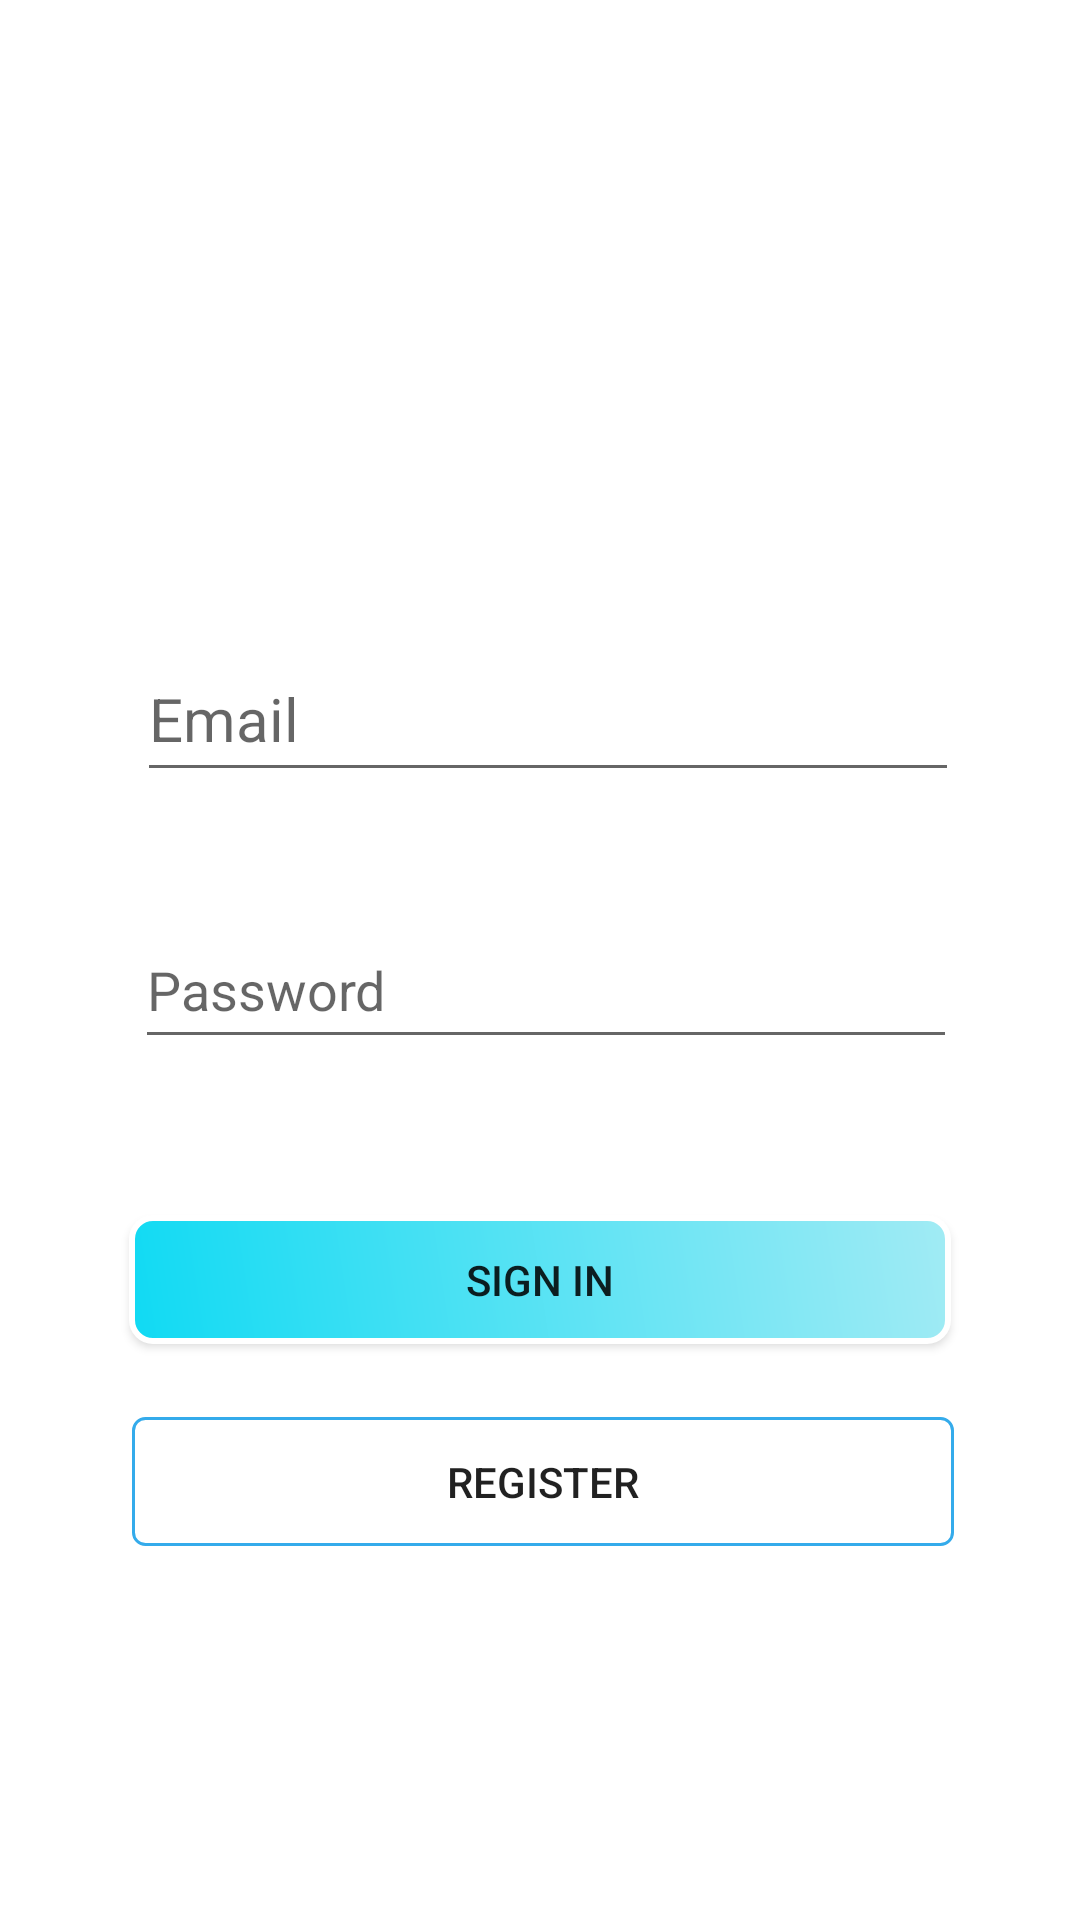

This screen was rendered from an Android layout file. Write that file and the resources it references.
<!-- AndroidManifest.xml: activity theme AppTheme.NoActionBar -->
<!-- res/layout/activity_login.xml -->
<?xml version="1.0" encoding="utf-8"?>
<androidx.constraintlayout.widget.ConstraintLayout xmlns:android="http://schemas.android.com/apk/res/android"
    xmlns:app="http://schemas.android.com/apk/res-auto"
    xmlns:tools="http://schemas.android.com/tools"
    android:layout_width="match_parent"
    android:layout_height="match_parent">

    <Button
        android:id="@+id/signUpButton"
        android:layout_width="274dp"
        android:layout_height="43dp"
        android:background="@drawable/button_outline_shape"
        android:text="Register"
        app:layout_constraintBottom_toBottomOf="parent"
        app:layout_constraintEnd_toEndOf="parent"
        app:layout_constraintHorizontal_bias="0.511"
        app:layout_constraintStart_toStartOf="parent"
        app:layout_constraintTop_toBottomOf="@+id/loginButton"
        app:layout_constraintVertical_bias="0.164"
        app:layout_constraintVertical_chainStyle="packed" />

    <ImageView
        android:id="@+id/imageView5"
        android:layout_width="121dp"
        android:layout_height="112dp"
        android:layout_marginTop="32dp"
        app:layout_constraintEnd_toEndOf="parent"
        app:layout_constraintHorizontal_bias="0.119"
        app:layout_constraintStart_toStartOf="parent"
        app:layout_constraintTop_toTopOf="parent"
        app:srcCompat="@drawable/ic_film" />

    <EditText
        android:id="@+id/editEmail"
        android:layout_width="274dp"
        android:layout_height="52dp"
        android:ems="10"
        android:hint="Email"
        android:inputType="textEmailAddress"
        android:textSize="20dp"
        app:layout_constraintBottom_toTopOf="@+id/editPassword"
        app:layout_constraintEnd_toEndOf="parent"
        app:layout_constraintHorizontal_bias="0.53"
        app:layout_constraintStart_toStartOf="parent"
        app:layout_constraintTop_toTopOf="@+id/guideline2"
        app:layout_constraintVertical_chainStyle="packed" />

    <EditText
        android:id="@+id/editPassword"
        android:layout_width="274dp"
        android:layout_height="49dp"
        android:layout_marginTop="40dp"
        android:ems="10"
        android:hint="Password"
        android:inputType="textPassword"
        app:layout_constraintBottom_toTopOf="@+id/loginButton"
        app:layout_constraintEnd_toEndOf="parent"
        app:layout_constraintHorizontal_bias="0.524"
        app:layout_constraintStart_toStartOf="parent"
        app:layout_constraintTop_toBottomOf="@+id/editEmail" />

    <Button
        android:id="@+id/loginButton"
        android:layout_width="274dp"
        android:layout_height="43dp"
        android:layout_marginTop="52dp"
        android:background="@drawable/button_shape"
        android:text="Sign In"
        app:layout_constraintBottom_toBottomOf="parent"
        app:layout_constraintEnd_toEndOf="parent"
        app:layout_constraintHorizontal_bias="0.5"
        app:layout_constraintStart_toStartOf="parent"
        app:layout_constraintTop_toBottomOf="@+id/editPassword"
        app:layout_constraintVertical_chainStyle="packed" />

    <androidx.constraintlayout.widget.Guideline
        android:id="@+id/guideline2"
        android:layout_width="wrap_content"
        android:layout_height="wrap_content"
        android:orientation="horizontal"
        app:layout_constraintGuide_begin="20dp" />

</androidx.constraintlayout.widget.ConstraintLayout>
<!-- resources referenced by this layout -->
<resources>
  <!-- drawable button_outline_shape (drawable) -->
  <?xml version="1.0" encoding="utf-8"?>
  <selector xmlns:android="http://schemas.android.com/apk/res/android">
  
      <item><shape>
          <stroke android:width="1dp" android:color="#34abeb" />
  
          <solid android:color="@android:color/transparent" />
  
  
          <corners
              android:bottomLeftRadius="4dp"
              android:bottomRightRadius="4dp"
              android:topLeftRadius="4dp"
              android:topRightRadius="4dp" />
      </shape></item>
  
  </selector>
  <!-- drawable button_shape (drawable) -->
  <?xml version="1.0" encoding="utf-8"?>
      <shape xmlns:android="http://schemas.android.com/apk/res/android" >
          <stroke android:width="2dp"
              android:color="#FFFFFF"/>
          <gradient
              android:angle="225"
              android:startColor="#A1EBF4"
              android:endColor="#FF10DAF3"/>
          <corners
              android:bottomLeftRadius="7dp"
              android:bottomRightRadius="7dp"
              android:topLeftRadius="7dp"
              android:topRightRadius="7dp" />
      </shape>
  <style name="AppTheme.NoActionBar">
          <item name="windowActionBar">false</item>
          <item name="windowNoTitle">true</item>
      </style>
</resources>
